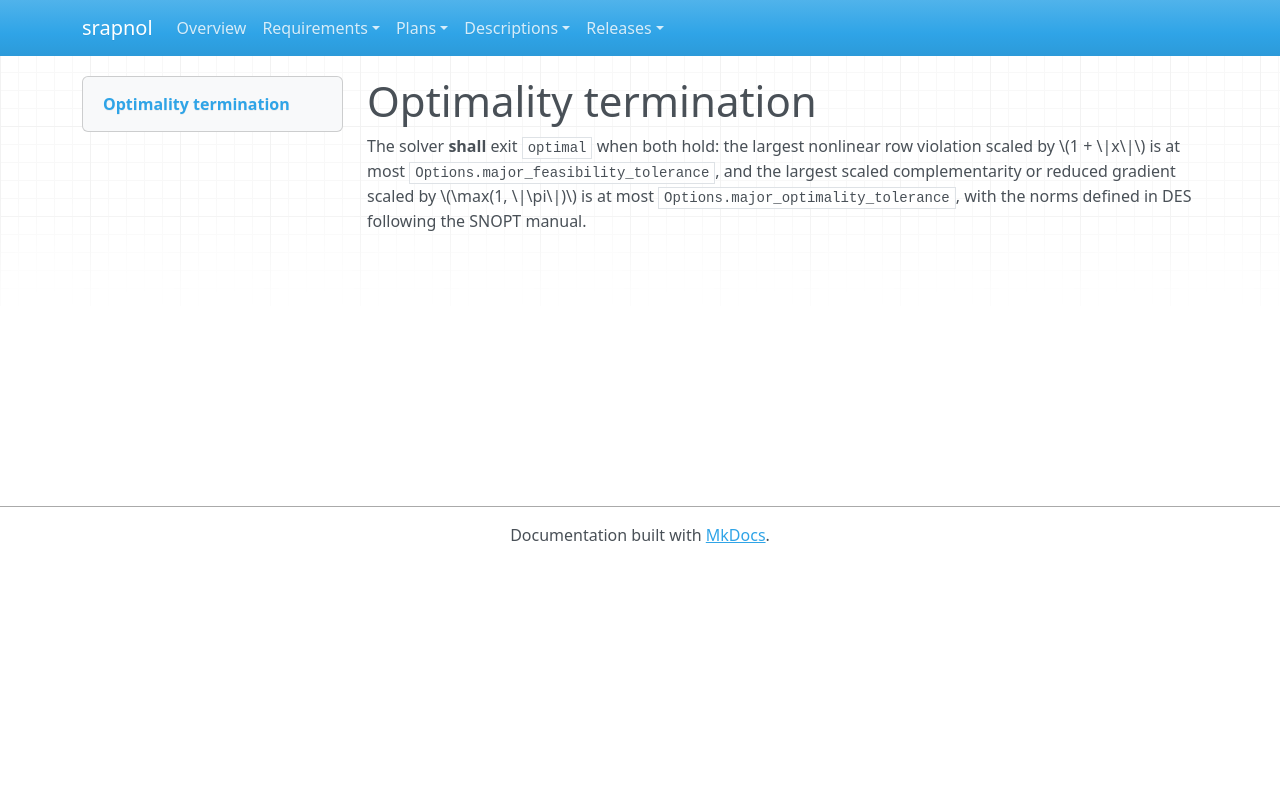

repository: emanspeaks/srapnol · page: srs/SRS-036/index.html · generator: mkdocs

---
active: true
category: functional
derived: false
level: 2.4.12
links:
- SYS-001: ItJnz4iOh-o61yl1qcExgZFnsE9aDaUKq3ZxblNJ4Zw=
- SYS-003: BXz453rBH5vaLf5i2R92KMiT1bUYxV2NsoIeCbr02ec=
normative: true
ref: ''
reviewed: q0yssbvut9B-YhJWLoqAkmNIfqcw-lVxOdkoHifG-_U=
status: pending
verification-method: Test
---

# Optimality termination

The solver **shall** exit `optimal` when both hold: the largest nonlinear row
violation scaled by \(1 + \|x\|\) is at most `Options.major_feasibility_tolerance`,
and the largest scaled complementarity or reduced gradient scaled by
\(\max(1, \|\pi\|)\) is at most `Options.major_optimality_tolerance`, with the norms
defined in DES following the SNOPT manual.
